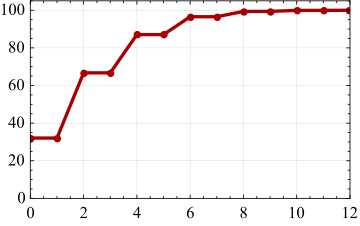

The table this chart was drawn from, first rows:
0, 32.0619956681780646447384574601994965129…
1, 32.0619956681780646447384574601994965129…
2, 66.7137464141666012586620058407623751527…
3, 66.7137464141666012586620058407623751527…
4, 87.0554412214876646444157082202642413048…
5, 87.0554412214876646444157082201282644712…
6, 96.5546401338802444798183424118558858873…
7, 96.5546401338802444798183424112596062710…
8, 99.3882370270776530399755611176877590787…
9, 99.3882370270776530399755611176877590787…
10, 99.9239104441273624393434802924268586304…
11, 99.9239104441273624393434779912944901517…
12, 99.9927899546574591764489198625001863894…
